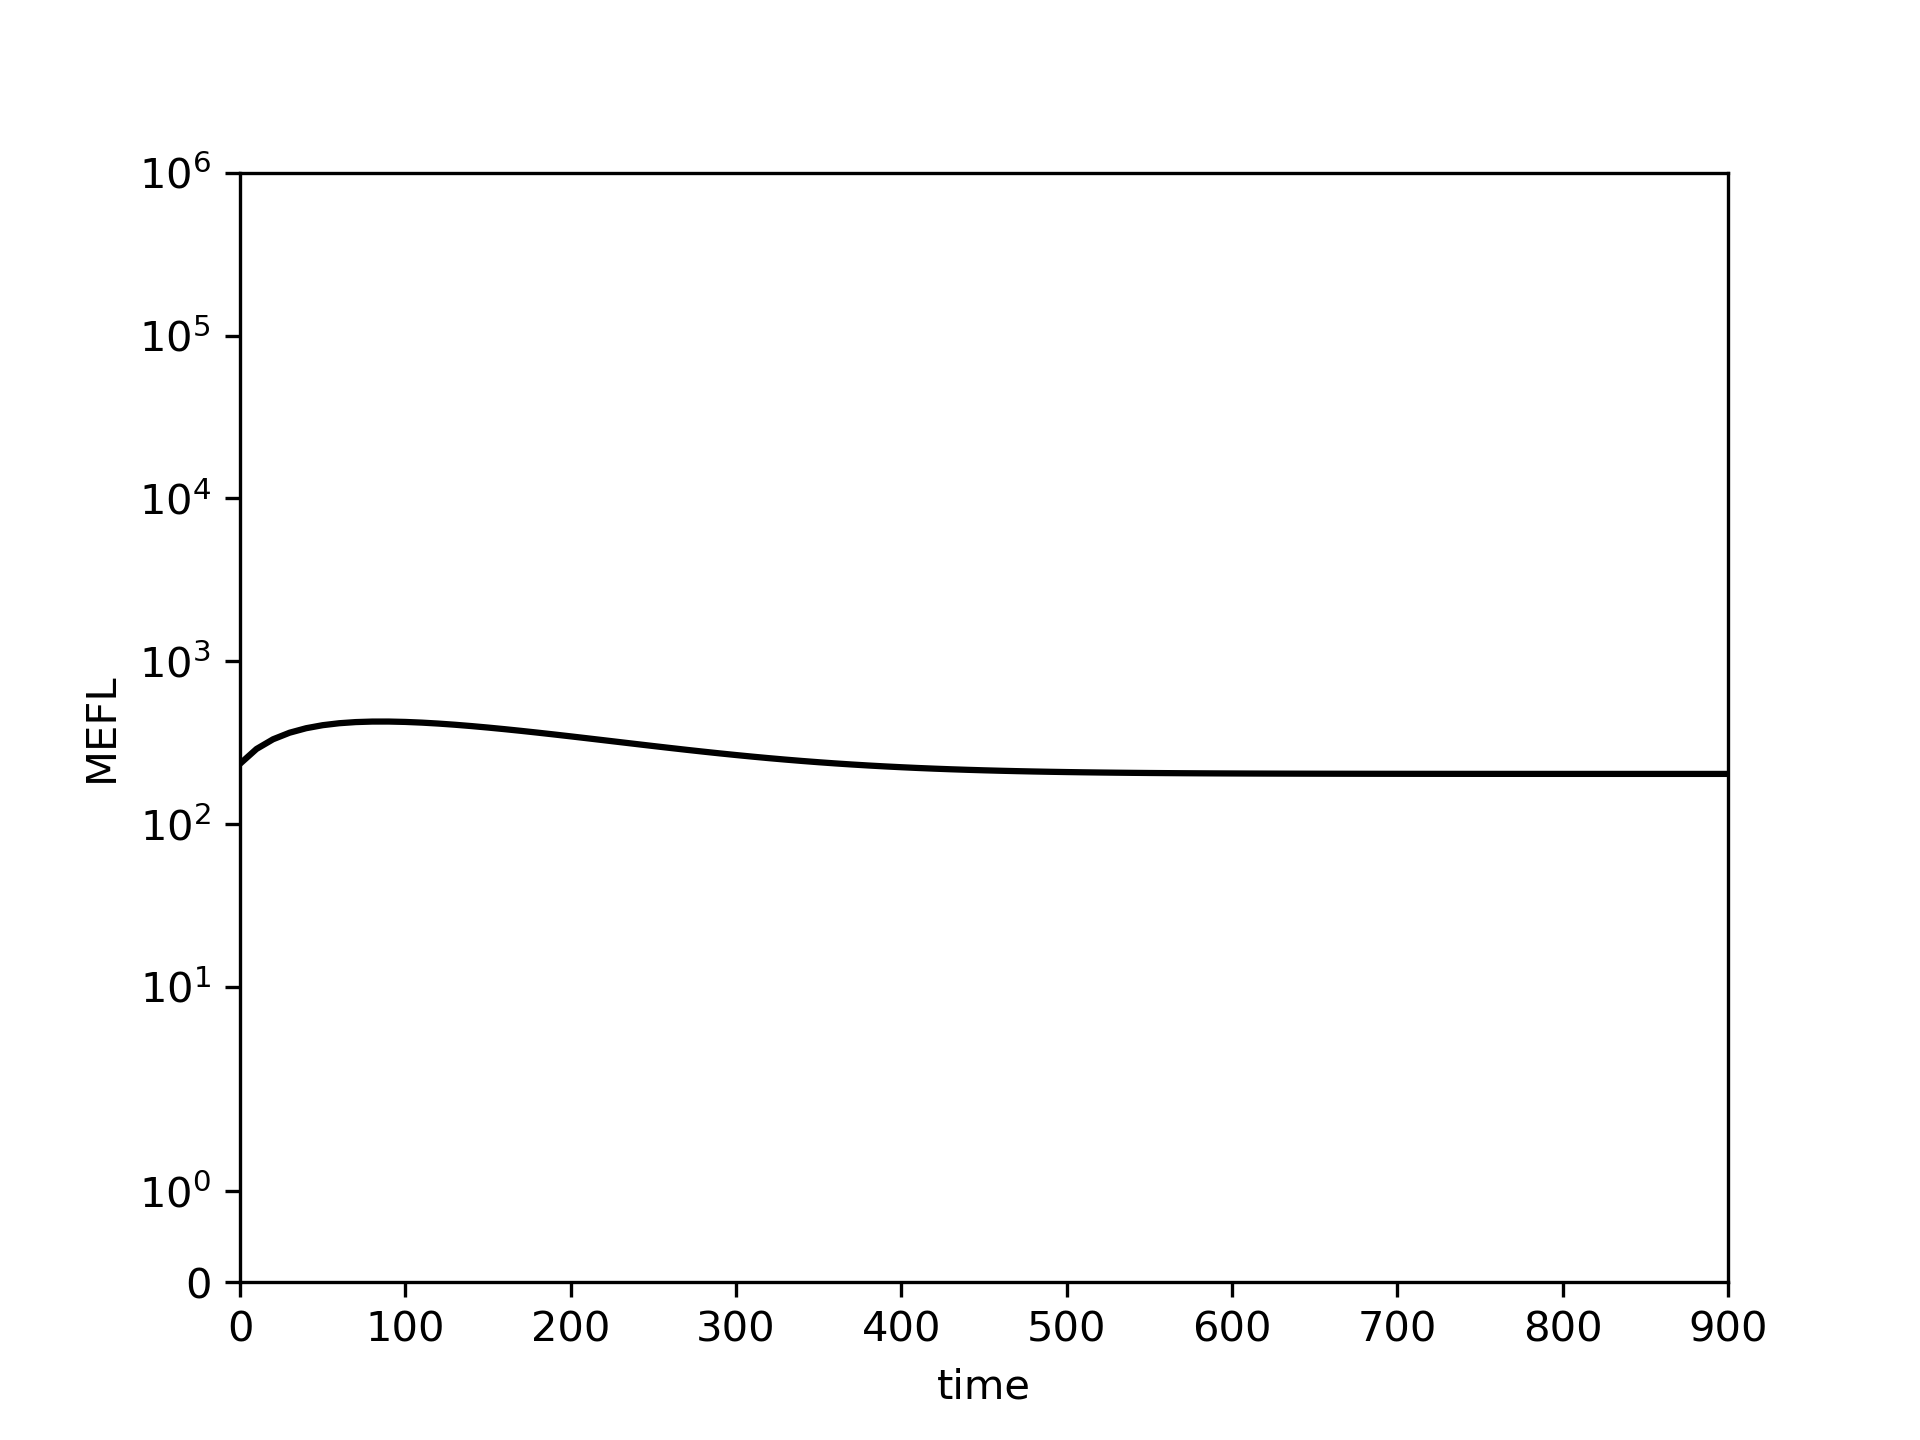

The file beside this chart, header and first rows:
0.0, 10.0, 20.0, 30.0, 40.0, 50.0, 60.0, 70.0, 80.0, 90.0, 100.0, 110.0, 120.0, 130.0, 140.0, 150.0, 160.0, 170.0, 180.0, 190.0, 200.0, 210.0, 220.0, 230.0
234.6, 289.3, 331.7, 364, 387.9, 404.9, 416.2, 423, 426.1, 426.2, 424, 419.8, 414.2, 407.4, 399.8, 391.5, 382.8, 373.7, 364.4, 355.1, 345.7, 336.5, 327.4, 318.5
